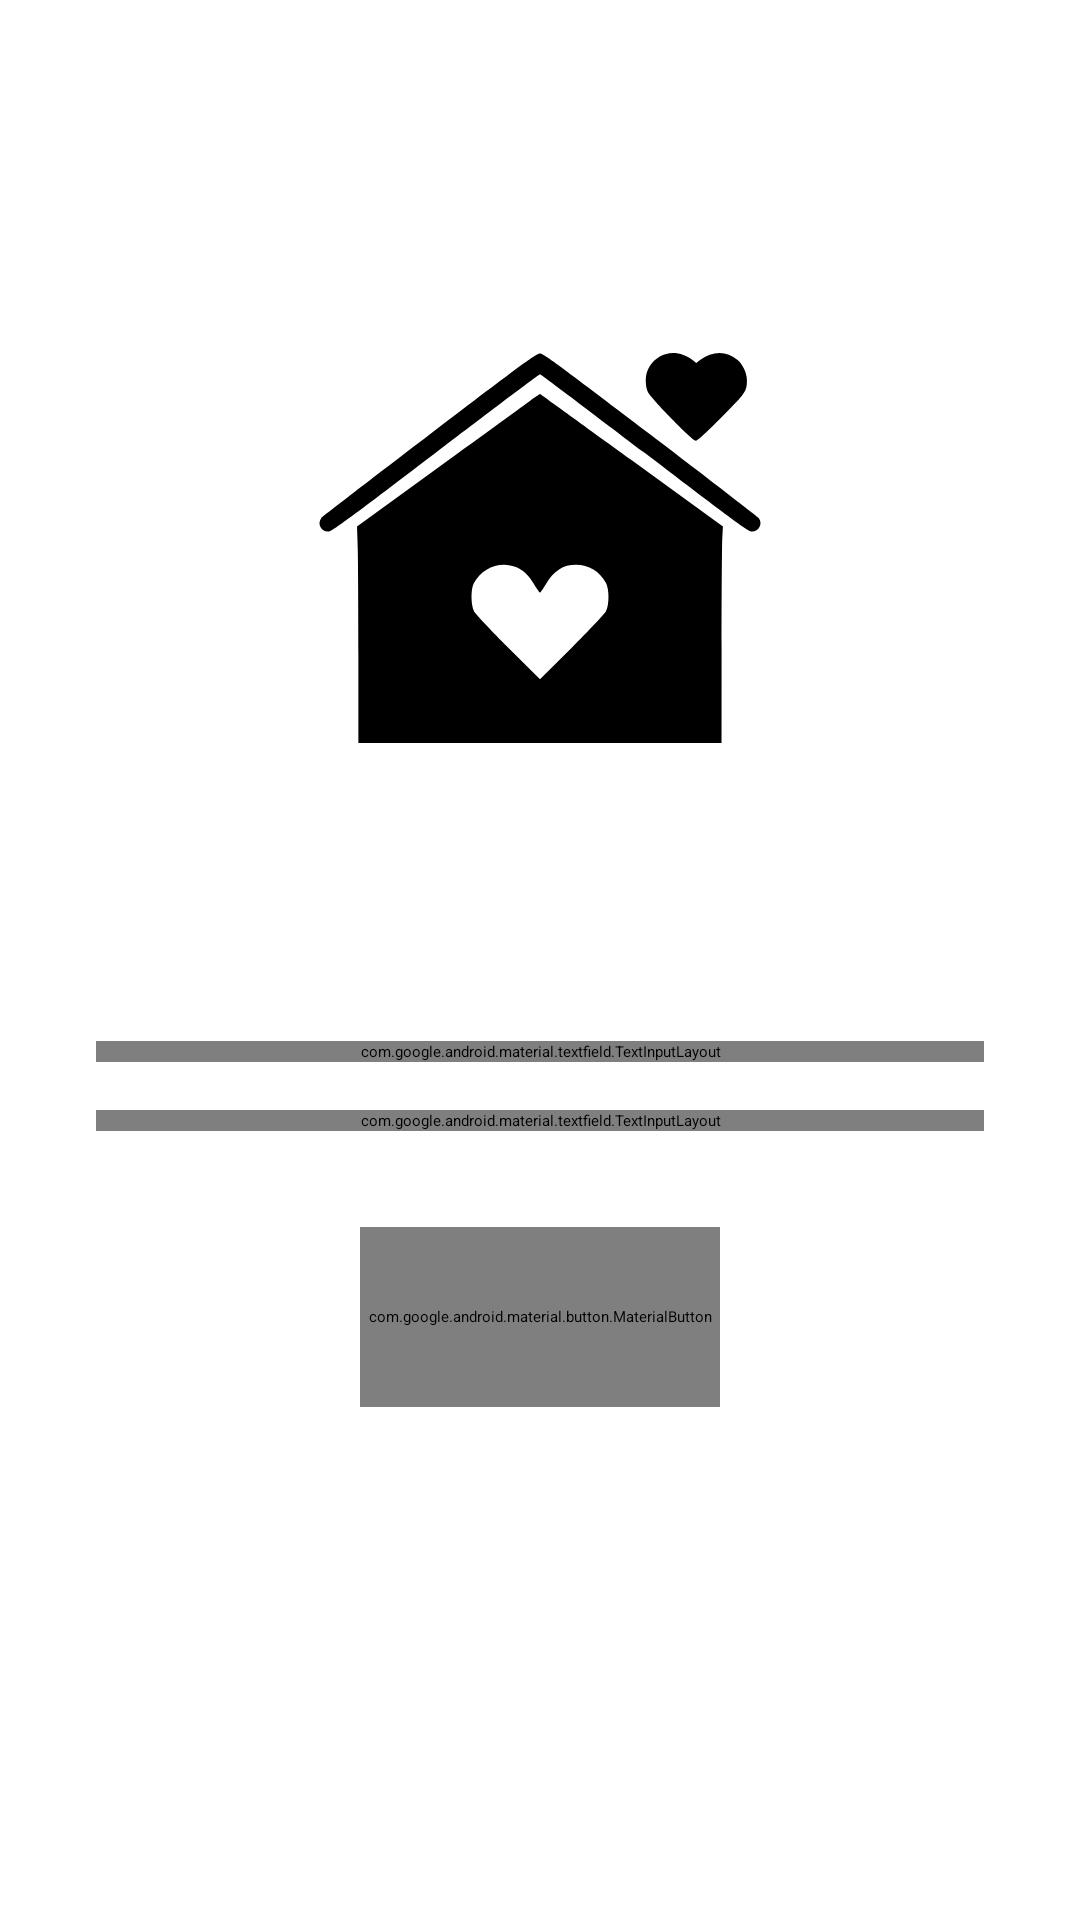

The Android layout XML behind this screen, and the referenced resources:
<!-- AndroidManifest.xml: application theme Theme.MiCasaEsTuCasa.Starting -->
<!-- res/layout/fragment_login.xml -->
<?xml version="1.0" encoding="utf-8"?>
<FrameLayout xmlns:android="http://schemas.android.com/apk/res/android"
    xmlns:app="http://schemas.android.com/apk/res-auto"
    android:id="@+id/loginRoot"
    android:layout_width="match_parent"
    android:layout_height="match_parent"
    android:background="?attr/colorPrimary">

    <ProgressBar
        android:id="@+id/progressBar"
        android:layout_width="wrap_content"
        android:layout_height="wrap_content"
        android:visibility="gone"
        app:layout_constraintBottom_toBottomOf="parent"
        app:layout_constraintEnd_toEndOf="parent"
        app:layout_constraintStart_toStartOf="parent"
        app:layout_constraintTop_toTopOf="parent" />

    <LinearLayout
        android:id="@+id/loginContainer"
        android:layout_width="match_parent"
        android:layout_height="match_parent"
        android:gravity="center"
        android:orientation="vertical"
        android:padding="32dp">

        
        <ImageView
            android:id="@+id/ivLogo"
            android:layout_width="150dp"
            android:layout_height="150dp"
            android:layout_marginBottom="20dp"
            android:src="@drawable/ic_logo_icon"
            android:contentDescription="@string/app_name"
            app:tint="?attr/colorSecondary" />

        
        <TextView
            android:id="@+id/tvAppName"
            android:layout_width="wrap_content"
            android:layout_height="wrap_content"
            android:layout_marginBottom="32dp"
            android:text="@string/app_name"
            android:textColor="?attr/colorOnPrimary"
            android:textSize="28sp"
            android:textStyle="bold" />

        
        <com.google.android.material.textfield.TextInputLayout
            android:id="@+id/tilEmail"
            android:layout_width="match_parent"
            android:layout_height="wrap_content"
            android:layout_marginBottom="16dp"
            android:hint="@string/username"
            app:boxBackgroundColor="?attr/colorSurface"
            app:boxBackgroundMode="filled"
            app:boxCornerRadiusBottomEnd="25dp"
            app:boxCornerRadiusBottomStart="25dp"
            app:boxCornerRadiusTopEnd="25dp"
            app:boxCornerRadiusTopStart="25dp"
            app:hintTextColor="?attr/colorOnSurface"
            app:strokeWidth="0dp"
            app:boxStrokeWidth="0dp"
            app:boxStrokeWidthFocused="0dp"
            >

            <com.google.android.material.textfield.TextInputEditText
                android:id="@+id/etEmail"
                android:layout_width="match_parent"
                android:layout_height="wrap_content"
                android:autofillHints="emailAddress"
                android:inputType="textEmailAddress"
                android:padding="16dp"
                android:textColor="?attr/colorOnBackground" />
        </com.google.android.material.textfield.TextInputLayout>

        
        <com.google.android.material.textfield.TextInputLayout
            android:id="@+id/tilPassword"
            android:layout_width="match_parent"
            android:layout_height="wrap_content"
            android:layout_marginBottom="32dp"
            android:hint="@string/password"
            app:boxBackgroundColor="?attr/colorSurface"
            app:boxBackgroundMode="filled"
            app:boxCornerRadiusBottomEnd="25dp"
            app:boxCornerRadiusBottomStart="25dp"
            app:boxCornerRadiusTopEnd="25dp"
            app:boxCornerRadiusTopStart="25dp"
            app:hintTextColor="?attr/colorOnSurface"
            app:passwordToggleEnabled="true"
            app:passwordToggleTint="?attr/colorOnSurface"
            app:strokeWidth="0dp"
            app:boxStrokeWidth="0dp"
            app:boxStrokeWidthFocused="0dp">

            <com.google.android.material.textfield.TextInputEditText
                android:id="@+id/etPassword"
                android:layout_width="match_parent"
                android:layout_height="wrap_content"
                android:autofillHints="password"
                android:inputType="textPassword"
                android:padding="16dp"
                android:textColor="?attr/colorOnBackground" />
        </com.google.android.material.textfield.TextInputLayout>

        
        <com.google.android.material.button.MaterialButton
            android:id="@+id/btnLogin"
            android:layout_width="120dp"
            android:layout_height="60dp"
            android:layout_marginBottom="24dp"
            android:paddingTop="14dp"
            android:paddingBottom="14dp"
            android:text="@string/login"
            android:textColor="?attr/colorOnSecondary"
            android:textSize="16sp"
            android:textStyle="bold"
            app:backgroundTint="?attr/colorSecondary"
            app:cornerRadius="25dp" />

        
        <TextView
            android:id="@+id/tvRegisterLink"
            android:layout_width="wrap_content"
            android:layout_height="wrap_content"
            android:layout_gravity="center"
            android:padding="10dp"
            android:text="@string/frase_registrazione"
            android:textColorLink="?attr/colorSecondary"
            android:textColor="?attr/colorOnPrimary"
            android:textSize="14sp" />

    </LinearLayout>
</FrameLayout>
<!-- resources referenced by this layout -->
<resources>
  <string name="app_name">Mi Casa Es Tu Casa</string>
  <string name="frase_registrazione">Non hai un account? Registrati Ora!</string>
  <string name="login">Login\n</string>
  <string name="password">Password</string>
  <string name="username">Username</string>
  <style name="Theme.MiCasaEsTuCasa.Starting" parent="Theme.SplashScreen">
  
          <item name="windowSplashScreenBackground">
              @color/primary_teal
          </item>
  
          <item name="windowSplashScreenAnimatedIcon">@mipmap/ic_launcher</item>
          <item name="windowSplashScreenIconBackgroundColor">#FFFFFF</item>
  
          <item name="android:windowSplashScreenAnimatedIcon" tools:targetApi="31">@drawable/ic_logo</item>
          <item name="android:windowSplashScreenBackground" tools:targetApi="31">@color/primary_teal</item>
  
          <item name="postSplashScreenTheme">
              @style/Theme.MiCasaEsTuCasa
          </item>
  
      </style>
  <color name="primary_teal">#00695C</color>
  <style name="Theme.MiCasaEsTuCasa" parent="Base.Theme.MiCasaEsTuCasa" />
  <style name="Base.Theme.MiCasaEsTuCasa" parent="Theme.Material3.DayNight.NoActionBar">
  
          <item name="colorPrimary">@color/primary_teal</item>
          <item name="colorPrimaryContainer">@color/primary_teal_container</item>
          <item name="colorOnPrimary">@color/on_primary</item>
          <item name="colorSecondary">@color/secondary_orange</item>
          <item name="colorOnSecondary">@color/on_secondary</item>
          <item name="android:colorBackground">@color/background_cream</item>
          <item name="colorSurface">@color/surface</item>
          <item name="colorSurfaceVariant">@color/surface_variant</item>
          <item name="colorOnBackground">@color/on_background</item>
          <item name="colorOnSurface">@color/on_surface</item>
          <item name="colorError">@color/error_Red</item>
          <item name="colorOnError">@color/on_error</item>
          <item name="colorOutline">@color/outline</item>
          <item name="colorOutlineVariant">@color/outline_variant</item>
  
          <item name="android:statusBarColor">?attr/colorSurface</item>
          <item name="android:windowLightStatusBar">true</item>
  
      </style>
  <color name="primary_teal_container">#C954B49C</color>
  <color name="on_primary">#FFFFFF</color>
  <color name="secondary_orange">#F28E41</color>
  <color name="on_secondary">#FFFFFF</color>
  <color name="background_cream">#FFF8F0</color>
  <color name="surface">#FFF9F6</color>
  <color name="surface_variant">#F3F3F3</color>
  <color name="on_background">#212121</color>
  <color name="on_surface">#212121</color>
  <color name="error_Red">#D01111</color>
  <color name="on_error">#FFFFFF</color>
  <color name="outline">#BDBDBD</color>
  <color name="outline_variant">#E0E0E0</color>
</resources>
